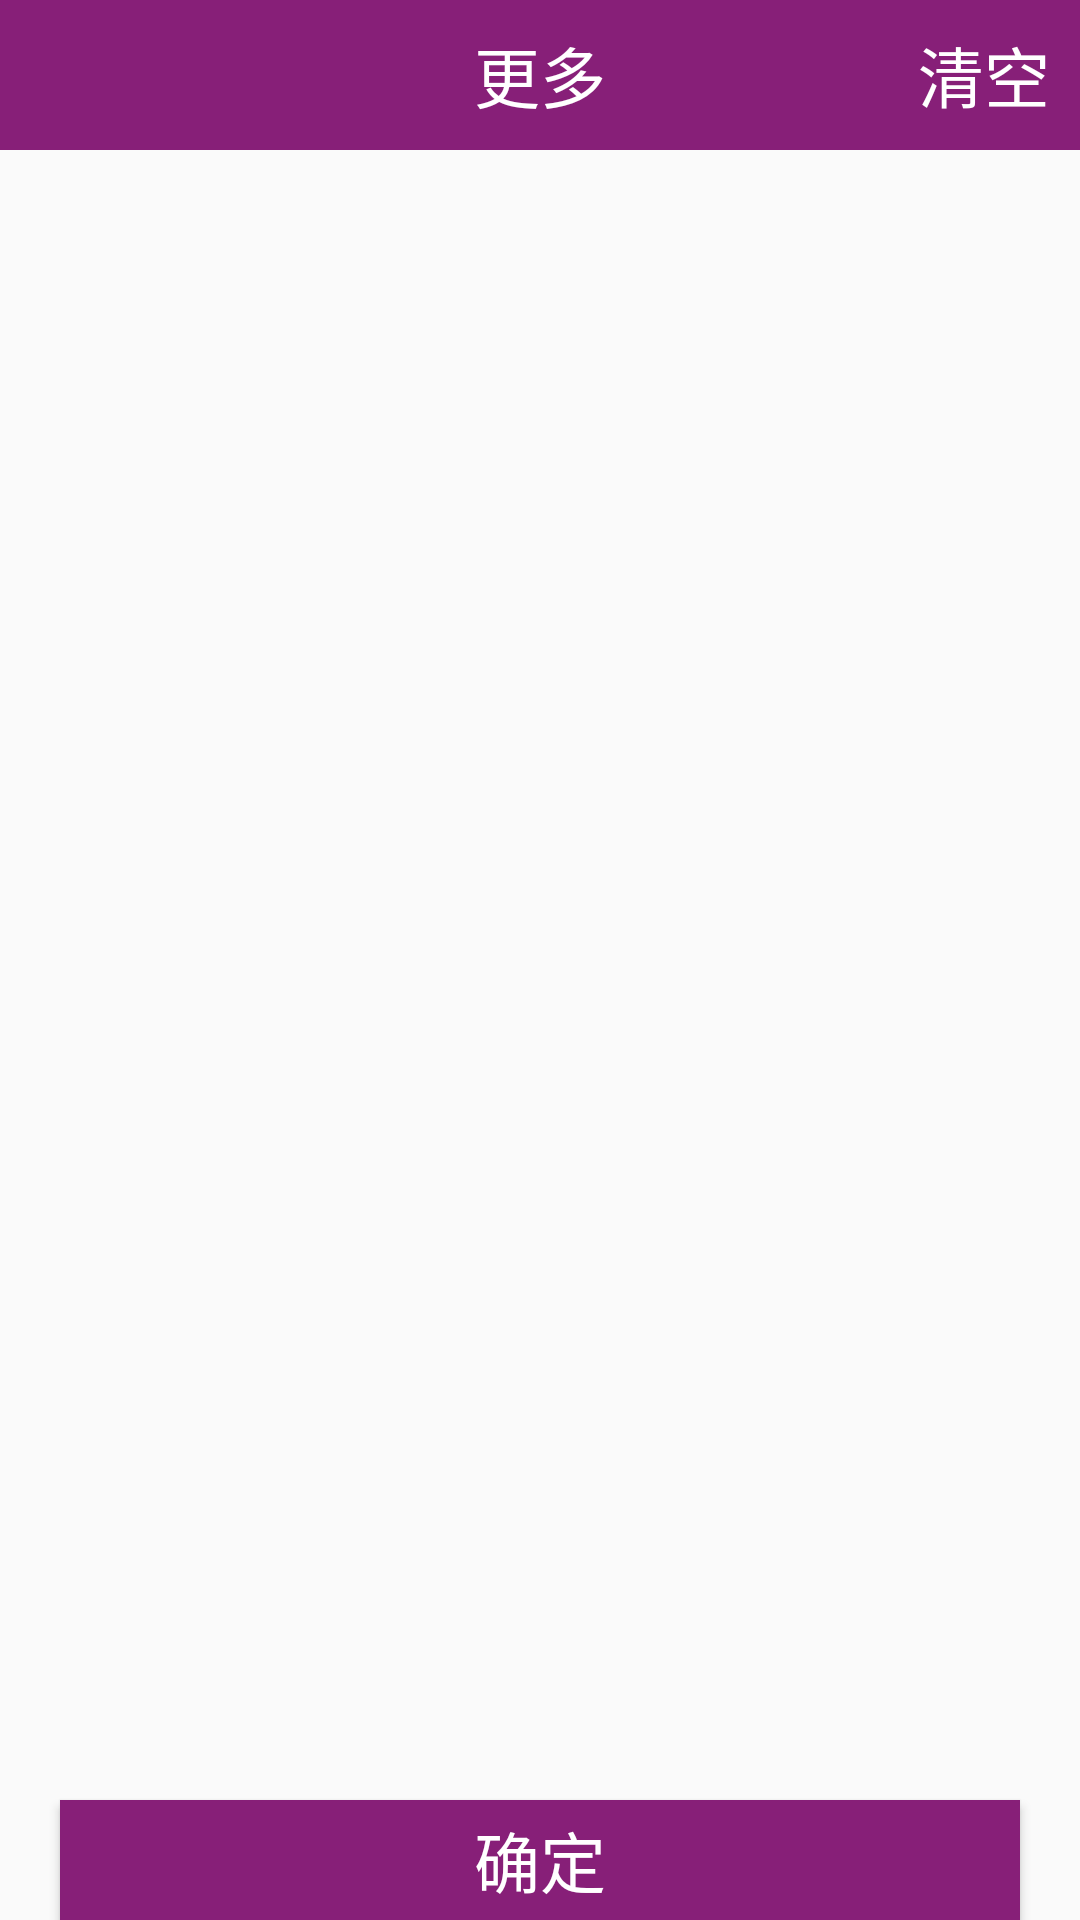

Write the Android layout XML for this screen, with the resource values it uses.
<!-- AndroidManifest.xml: application theme AppTheme -->
<!-- res/layout/activity_see_build_select_more.xml -->
<?xml version="1.0" encoding="utf-8"?>
<LinearLayout xmlns:android="http://schemas.android.com/apk/res/android"
    xmlns:tools="http://schemas.android.com/tools"
    android:layout_width="match_parent"
    android:layout_height="match_parent"
    android:orientation="vertical"
    android:weightSum="4"
    tools:context="landz.fdy.com.p1_landz.landz.UI.welcome.seebuild.SeeBuildSelectMoreActivity">

    <RelativeLayout
        android:layout_width="match_parent"
        android:layout_height="@dimen/titile_height"
        android:background="@color/more_title"
        >
        <TextView
            android:layout_width="wrap_content"
            android:layout_height="wrap_content"
            android:textColor="@color/withe"
            android:textSize="@dimen/textsize_22"
            android:text="更多"
            android:layout_centerInParent="true"/>
        <TextView
            android:id="@+id/tv_seebuild_clean"
            android:layout_width="wrap_content"
            android:layout_height="wrap_content"
            android:textColor="@color/withe"
            android:textSize="@dimen/textsize_22"
            android:text="清空"
            android:layout_alignParentRight="true"
            android:layout_centerVertical="true"
            android:paddingRight="10dp"/>

    </RelativeLayout>
    <include
        layout="@layout/items_selectmore"
        android:layout_width="match_parent"
        android:layout_height="0dp"
        android:layout_weight="3" />
    <RelativeLayout
        android:layout_width="wrap_content"
        android:layout_height="0dp"
        android:layout_weight="1">
        <Button
            android:id="@+id/tv_seebuild_ok"
            android:layout_width="match_parent"
            android:layout_height="40dp"
            android:text="确定"
            android:textColor="@color/withe"
            android:layout_alignParentBottom="true"
            android:background="@color/more_title"
            android:textSize="@dimen/textsize_22"
            android:layout_marginLeft="20dp"
            android:layout_marginRight="20dp"

            />
    </RelativeLayout>


</LinearLayout>
<!-- res/layout/items_selectmore.xml (included above) -->
<?xml version="1.0" encoding="utf-8"?>
<LinearLayout xmlns:android="http://schemas.android.com/apk/res/android"
    android:orientation="horizontal" android:layout_width="match_parent"
    android:layout_height="match_parent">
    <ListView
    android:id="@+id/lv_location1"
    android:layout_width="0dp"
    android:layout_height="wrap_content"
    android:background="#238E68"
    android:divider="@color/black"
    android:dividerHeight="1dp"
    android:layout_weight="1">

    </ListView>
    <ListView
        android:id="@+id/lv_location2"
        android:layout_width="0dp"
        android:layout_height="wrap_content"
        android:background="#EAADAA"
        android:divider="@color/black"
        android:dividerHeight="1dp"
        android:layout_weight="1">

    </ListView>

</LinearLayout>
<!-- resources referenced by this layout -->
<resources>
  <color name="black">#000000</color>
  <color name="more_title">#871F78</color>
  <color name="withe">#ffffff</color>
  <dimen name="textsize_22">22sp</dimen>
  <dimen name="titile_height">50dp</dimen>
  <style name="AppTheme" parent="Theme.AppCompat.Light.DarkActionBar">
          
          <item name="colorPrimary">@color/colorPrimary</item>
          <item name="colorPrimaryDark">@color/colorPrimaryDark</item>
          <item name="colorAccent">@color/colorAccent</item>
      </style>
  <color name="colorPrimary">#3F51B5</color>
  <color name="colorPrimaryDark">#303F9F</color>
  <color name="colorAccent">#FF4081</color>
</resources>
